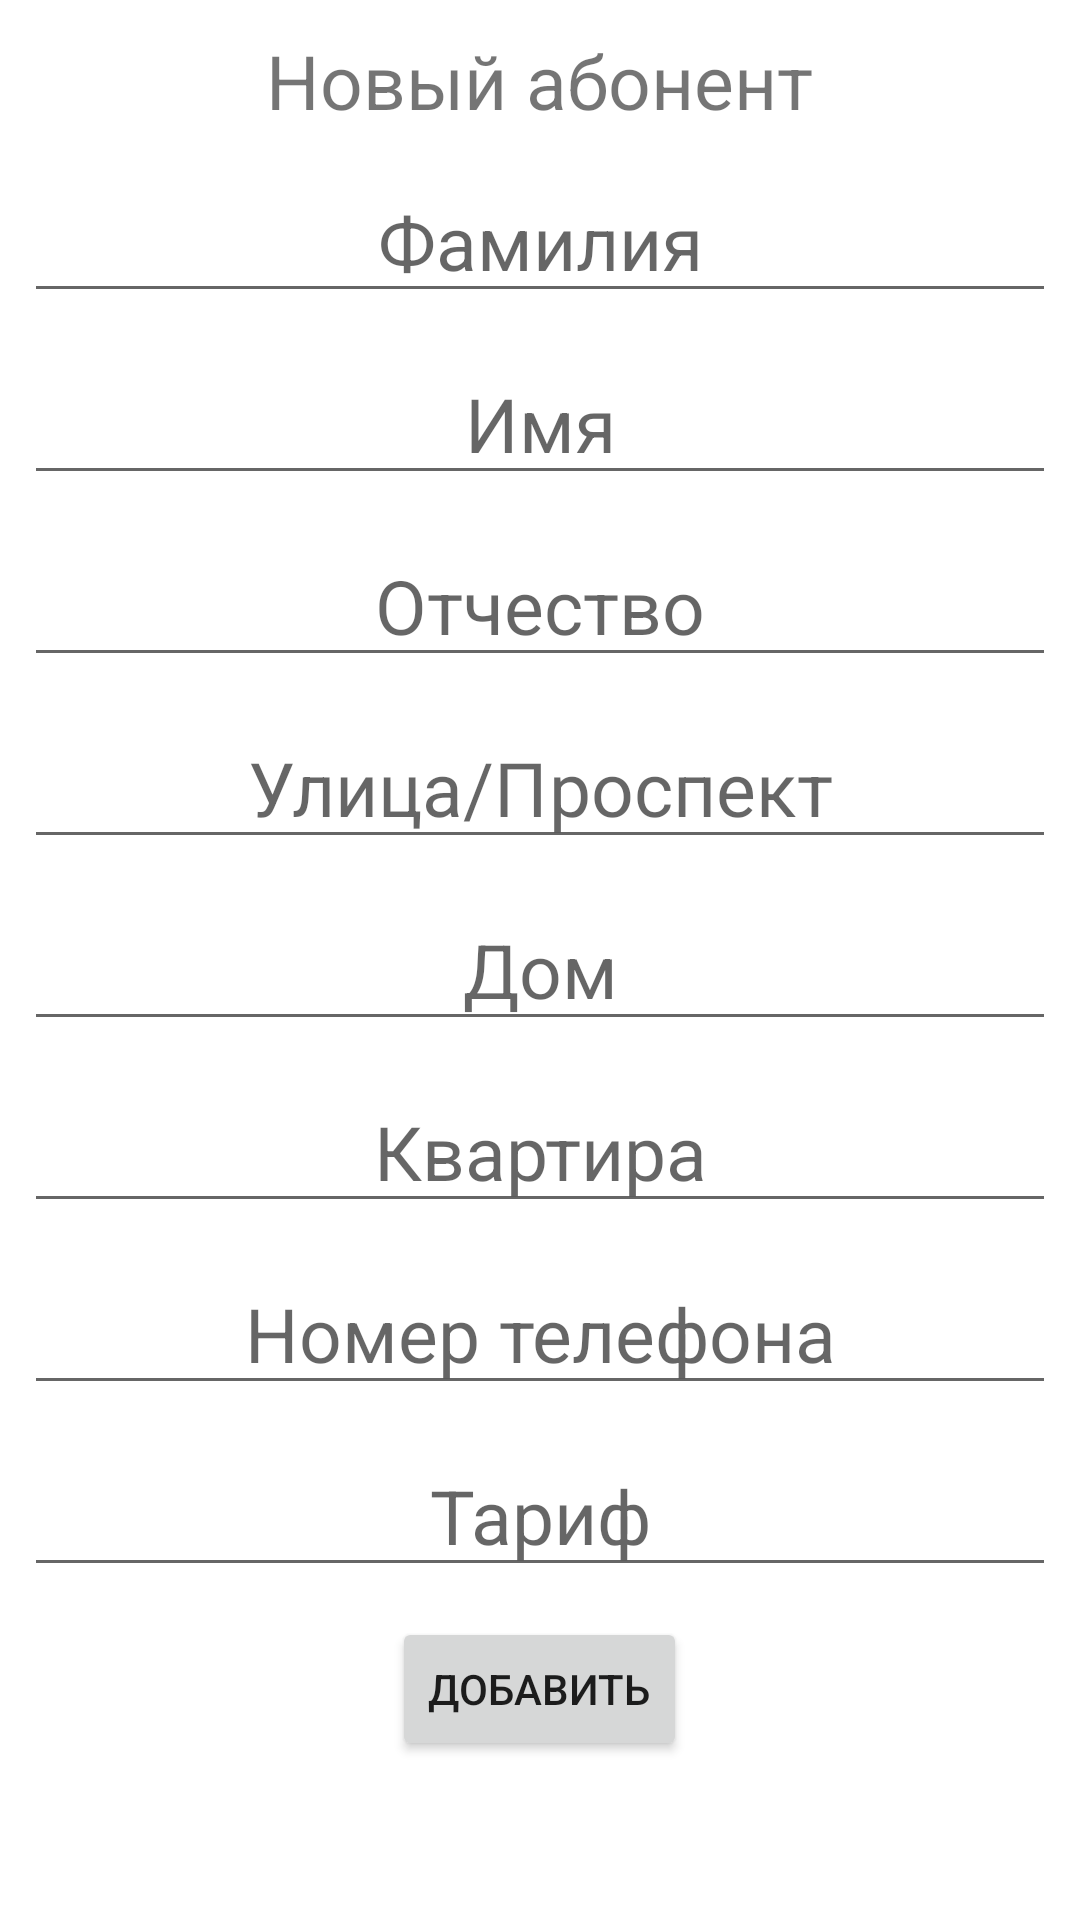

Write the Android layout XML for this screen, with the resource values it uses.
<!-- AndroidManifest.xml: application theme AppTheme -->
<!-- res/layout/abonent_fragment.xml -->
<?xml version="1.0" encoding="utf-8"?>
<RelativeLayout xmlns:android="http://schemas.android.com/apk/res/android"
    xmlns:tools="http://schemas.android.com/tools"
    android:id="@+id/constraintLayout"
    android:layout_width="match_parent"
    android:layout_height="match_parent">

    <ScrollView
        android:layout_width="match_parent"
        android:layout_height="match_parent"
        tools:ignore="UselessParent">


        <LinearLayout
            android:layout_width="match_parent"
            android:layout_height="wrap_content"
            android:layout_marginStart="8dp"
            android:layout_marginEnd="8dp"
            android:orientation="vertical"
            tools:ignore="UselessParent">

            <TextView
                android:id="@+id/main_text"
                android:layout_width="wrap_content"
                android:layout_height="wrap_content"
                android:layout_gravity="center"
                android:layout_marginTop="10dp"
                android:freezesText="true"
                android:text="@string/new_abonent"
                android:textSize="25sp"
                tools:ignore="TextViewEdits" />

            <EditText
                android:id="@+id/lastname"
                android:layout_width="match_parent"
                android:layout_height="wrap_content"
                android:layout_marginTop="10dp"
                android:gravity="center_vertical"
                android:hint="@string/lastname"
                android:inputType="textPersonName"
                android:textAlignment="center"
                android:textSize="25sp"
                tools:ignore="Autofill" />

            <EditText
                android:id="@+id/firstname"
                android:layout_width="match_parent"
                android:layout_height="wrap_content"
                android:layout_marginTop="10dp"
                android:gravity="center_vertical"
                android:hint="@string/firstname"
                android:inputType="textPersonName"
                android:textAlignment="center"
                android:textSize="25sp"
                tools:ignore="Autofill" />

            <EditText
                android:id="@+id/middlename"
                android:layout_width="match_parent"
                android:layout_height="wrap_content"
                android:layout_marginTop="10dp"
                android:gravity="center_vertical"
                android:hint="@string/middlename"
                android:inputType="textPersonName"
                android:textAlignment="center"
                android:textSize="25sp"
                tools:ignore="Autofill" />

            <EditText
                android:id="@+id/street"
                android:layout_width="match_parent"
                android:layout_height="wrap_content"
                android:layout_marginTop="10dp"
                android:gravity="center_vertical"
                android:hint="@string/street"
                android:inputType="text"
                android:textAlignment="center"
                android:textSize="25sp"
                tools:ignore="Autofill" />

            <EditText
                android:id="@+id/building"
                android:layout_width="match_parent"
                android:layout_height="wrap_content"
                android:layout_marginTop="10dp"
                android:gravity="center_vertical"
                android:hint="@string/building"
                android:inputType="number"
                android:textAlignment="center"
                android:textSize="25sp"
                tools:ignore="Autofill" />

            <EditText
                android:id="@+id/flat"
                android:layout_width="match_parent"
                android:layout_height="wrap_content"
                android:layout_marginTop="10dp"
                android:gravity="center_vertical"
                android:hint="@string/flat"
                android:inputType="number"
                android:textAlignment="center"
                android:textSize="25sp"
                tools:ignore="Autofill" />

            <EditText
                android:id="@+id/phone"
                android:layout_width="match_parent"
                android:layout_height="wrap_content"
                android:layout_marginTop="10dp"
                android:gravity="center_vertical"
                android:hint="@string/phone"
                android:inputType="phone"
                android:textAlignment="center"
                android:textSize="25sp"
                tools:ignore="Autofill" />

            <EditText
                android:id="@+id/tarif"
                android:layout_width="match_parent"
                android:layout_height="wrap_content"
                android:layout_marginTop="10dp"
                android:gravity="center_vertical"
                android:hint="@string/tarif"
                android:inputType="text"
                android:textAlignment="center"
                android:textSize="25sp"
                tools:ignore="Autofill" />

            <Button
                android:id="@+id/button"
                android:layout_width="wrap_content"
                android:layout_height="wrap_content"
                android:layout_gravity="center"
                android:layout_marginTop="10dp"
                android:text="@string/add" />

        </LinearLayout>
    </ScrollView>
</RelativeLayout>
<!-- resources referenced by this layout -->
<resources>
  <string name="add">Добавить</string>
  <string name="building">Дом</string>
  <string name="firstname">Имя</string>
  <string name="flat">Квартира</string>
  <string name="lastname">Фамилия</string>
  <string name="middlename">Отчество</string>
  <string name="new_abonent">Новый абонент</string>
  <string name="phone">Номер телефона</string>
  <string name="street">Улица/Проспект</string>
  <string name="tarif">Тариф</string>
  <style name="AppTheme" parent="Theme.MaterialComponents.DayNight">
          
          <item name="colorPrimary">@color/colorPrimary</item>
          <item name="colorPrimaryDark">@color/colorPrimaryDark</item>
          <item name="colorAccent">@color/colorAccent</item>
      </style>
  <color name="colorPrimary">#008577</color>
  <color name="colorPrimaryDark">#00574B</color>
  <color name="colorAccent">#000000</color>
</resources>
